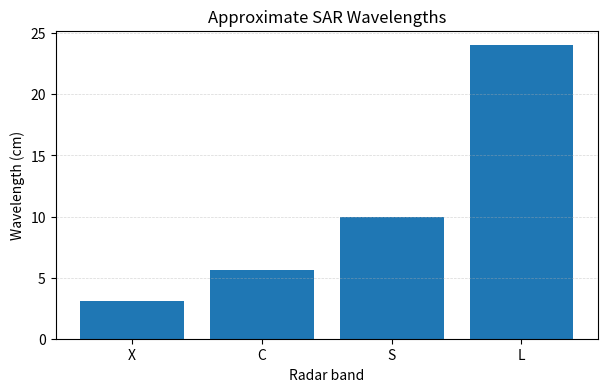
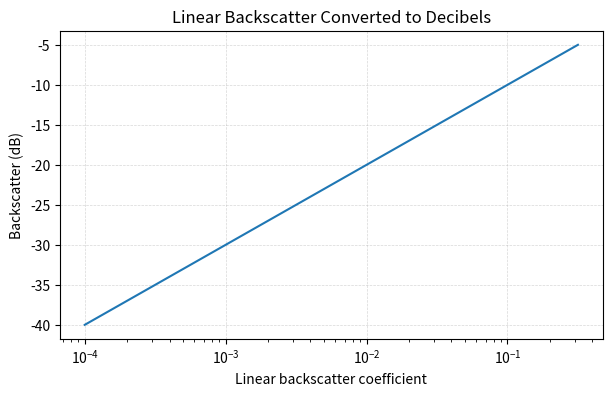
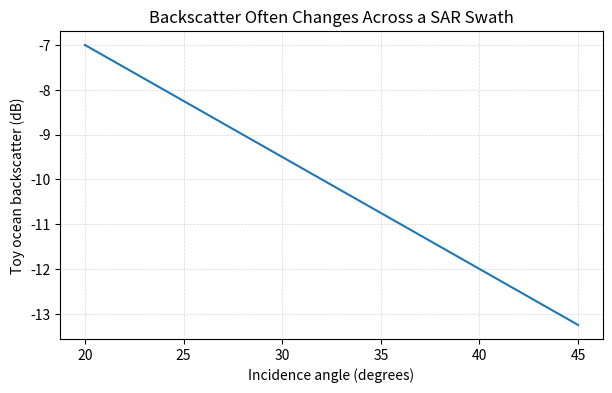

The script that saved these images, in order:
import numpy as np
import matplotlib.pyplot as plt

# Speed of light, m/s
c = 2.9979e8

# Example two-way travel times in milliseconds
delta_t_ms = np.array([4.0, 4.5, 5.0, 5.5, 6.0])
delta_t_s = delta_t_ms * 1e-3

# Slant range
R_km = (c * delta_t_s / 2) / 1000

for t, r in zip(delta_t_ms, R_km):
    print(f'Two-way time: {t:.1f} milliseconds  ->  slant range: {r:.0f} km')

# Compare a few common SAR wavelengths
bands = ['X', 'C', 'S', 'L']
wavelength_cm = np.array([3.1, 5.6, 10.0, 24.0])
frequency_GHz = 29.979 / wavelength_cm  # c in cm/ns gives GHz approximately

plt.figure(figsize=(7, 4))
plt.bar(bands, wavelength_cm)
plt.ylabel('Wavelength (cm)')
plt.xlabel('Radar band')
plt.title('Approximate SAR Wavelengths')
plt.grid(axis='y', linestyle='--', linewidth=0.5, alpha=0.5)
plt.show()

for band, lam, freq in zip(bands, wavelength_cm, frequency_GHz):
    print(f'{band}-band: wavelength ~{lam:.1f} cm, frequency ~{freq:.2f} GHz')

# Convert between linear sigma0 and decibels
sigma0_linear = np.logspace(-4, -0.5, 100)
sigma0_db = 10 * np.log10(sigma0_linear)

plt.figure(figsize=(7, 4))
plt.semilogx(sigma0_linear, sigma0_db)
plt.xlabel('Linear backscatter coefficient')
plt.ylabel('Backscatter (dB)')
plt.title('Linear Backscatter Converted to Decibels')
plt.grid(linestyle='--', linewidth=0.5, alpha=0.5)
plt.show()

print(f'A linear backscatter of 0.01 is {10*np.log10(0.01):.1f} dB.')
print(f'A linear backscatter of 0.10 is {10*np.log10(0.10):.1f} dB.')

# A toy incidence-angle dependence for ocean backscatter.
# This is not a retrieval algorithm; it is only for illustrating geometry effects.
incidence = np.linspace(20, 45, 200)
sigma0_db_toy = -7 - 0.25 * (incidence - 20)

plt.figure(figsize=(7, 4))
plt.plot(incidence, sigma0_db_toy)
plt.xlabel('Incidence angle (degrees)')
plt.ylabel('Toy ocean backscatter (dB)')
plt.title('Backscatter Often Changes Across a SAR Swath')
plt.grid(linestyle='--', linewidth=0.5, alpha=0.5)
plt.show()
